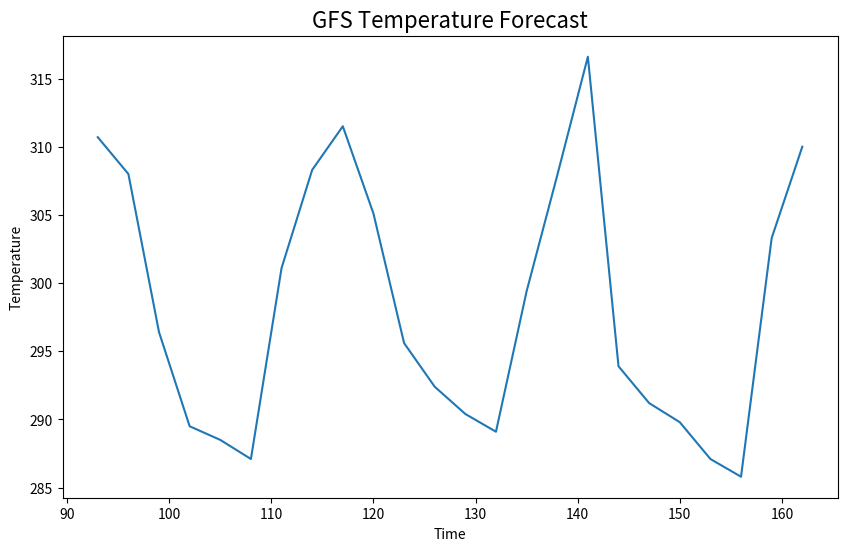
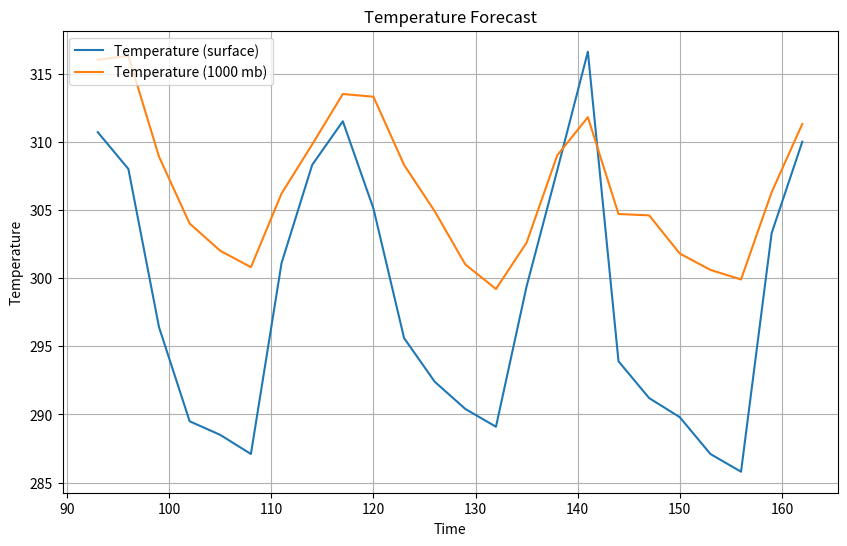
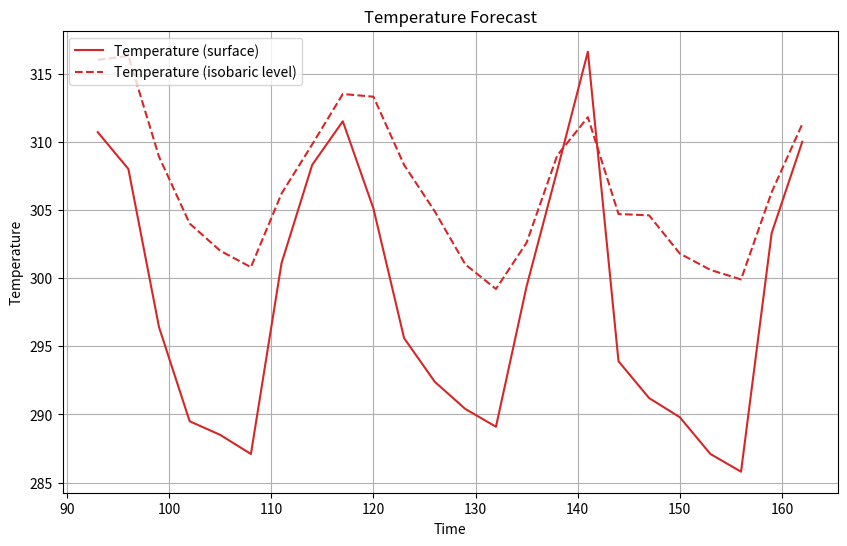
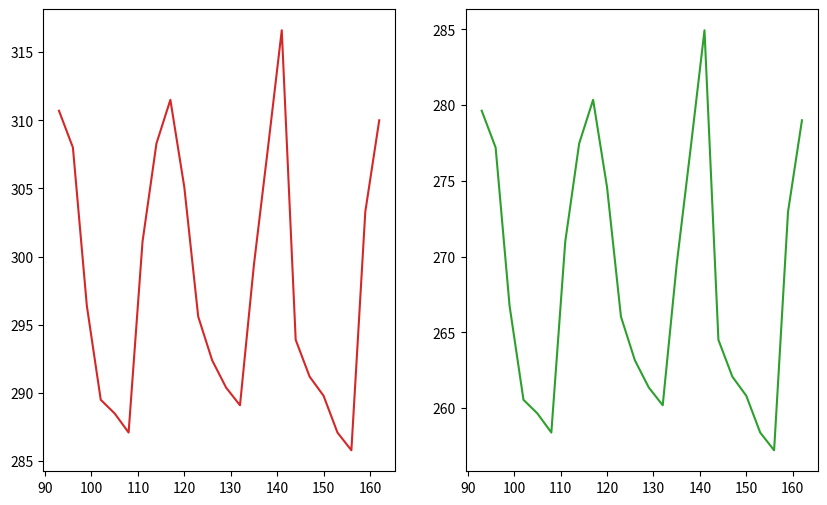
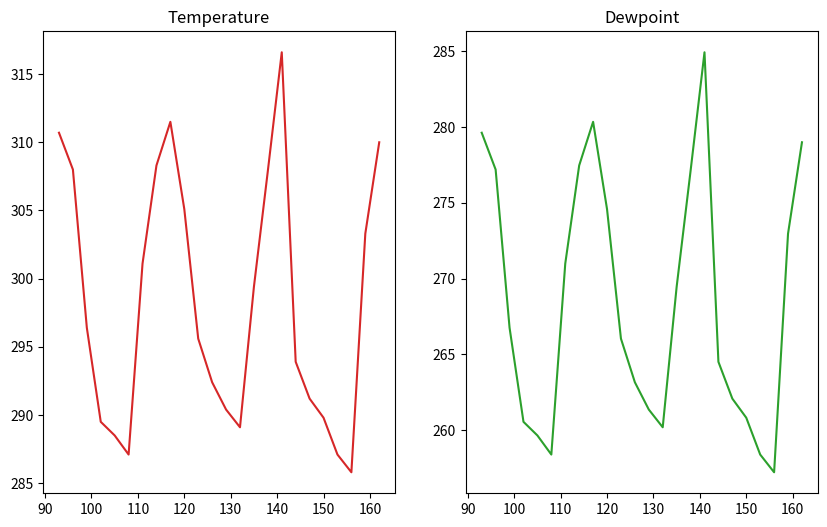
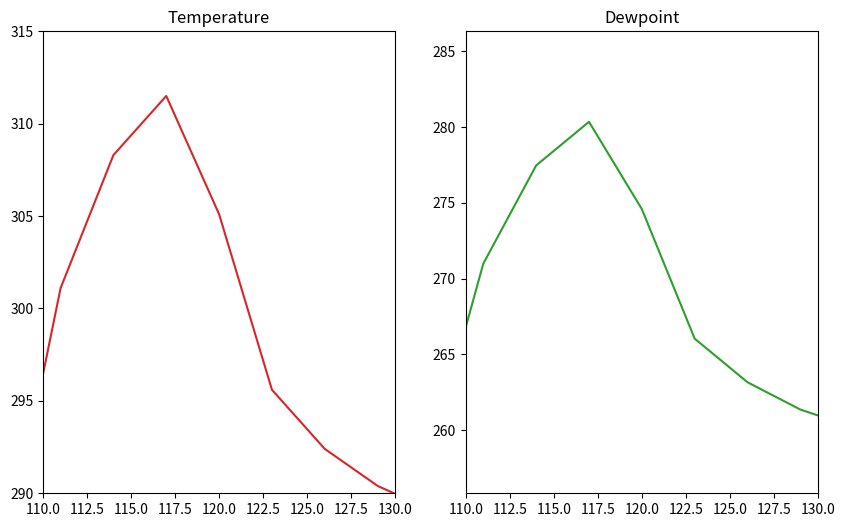
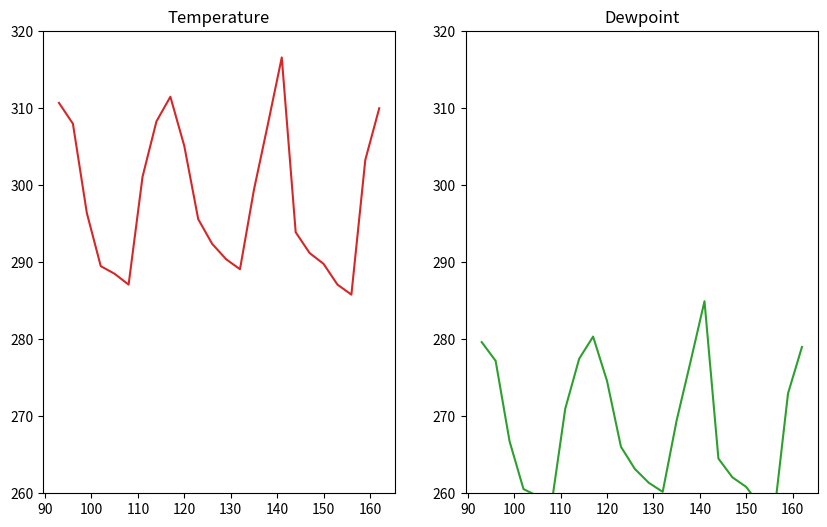
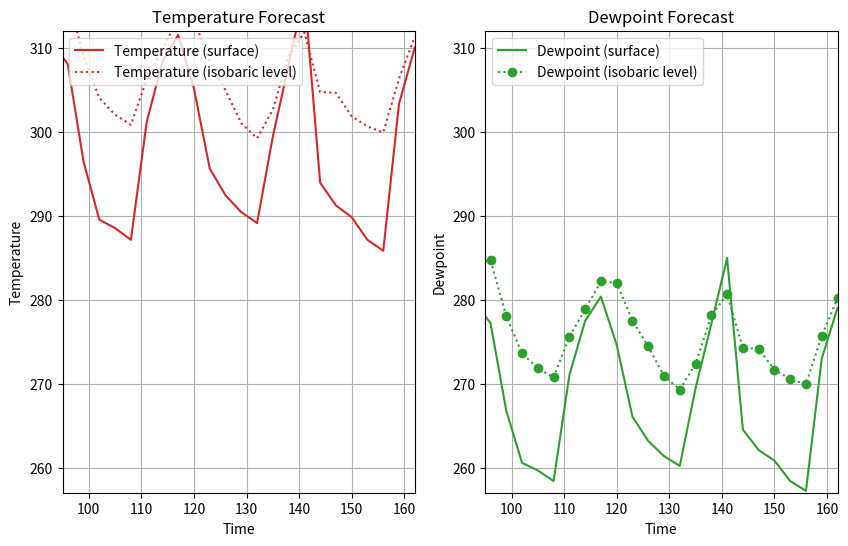
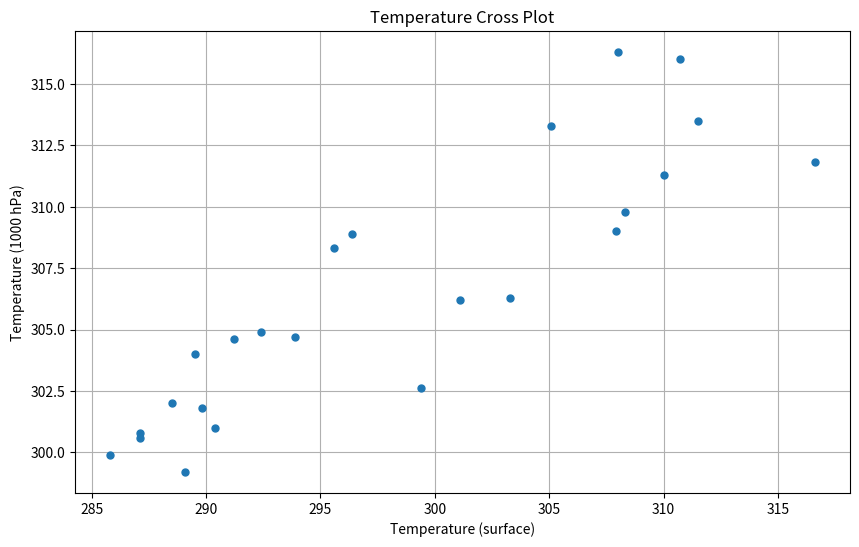
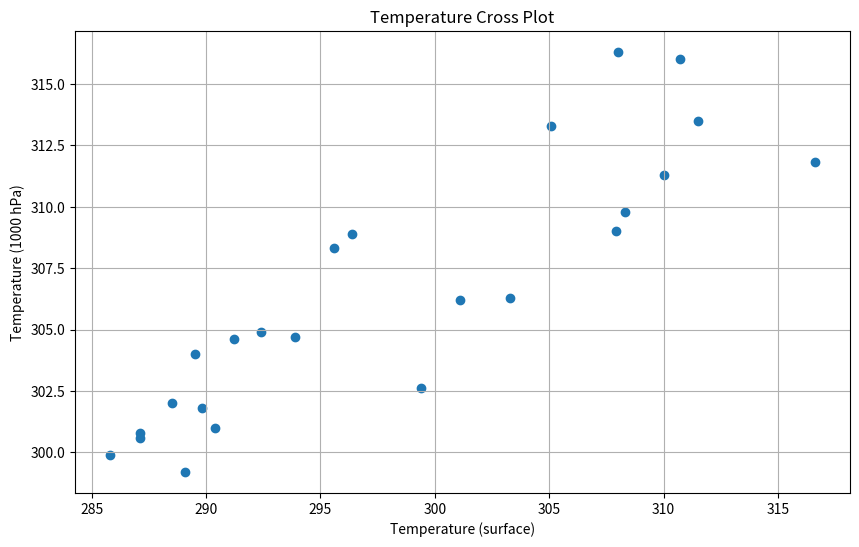
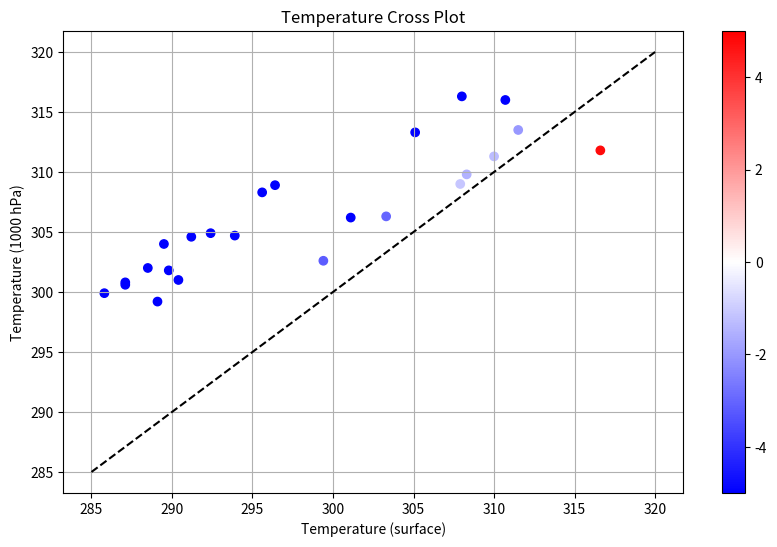
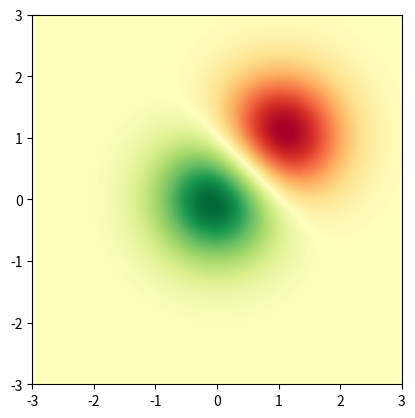
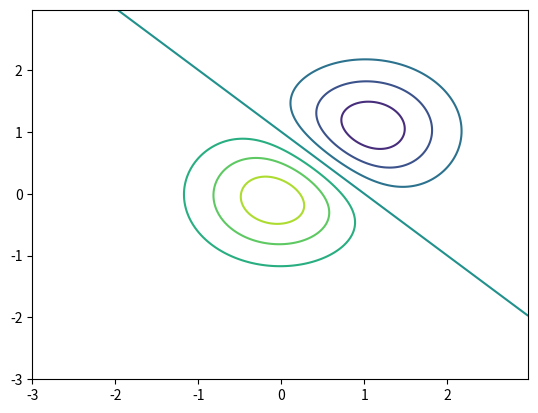
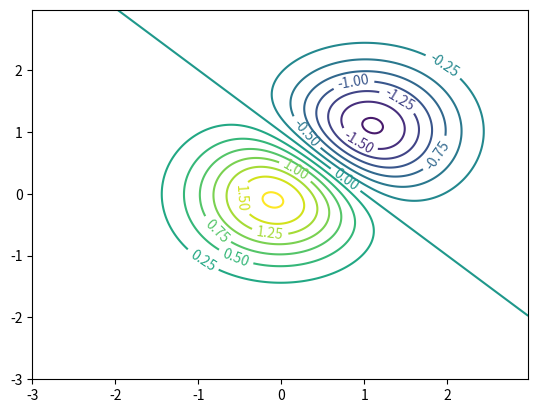
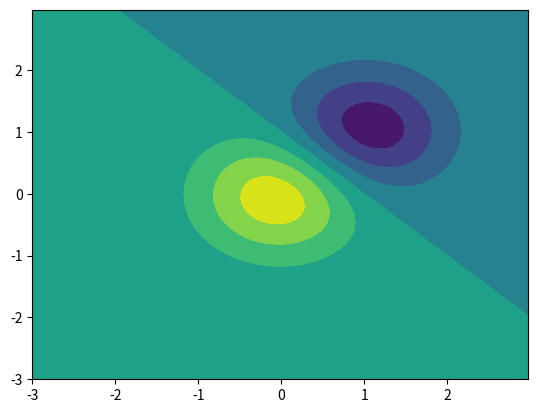
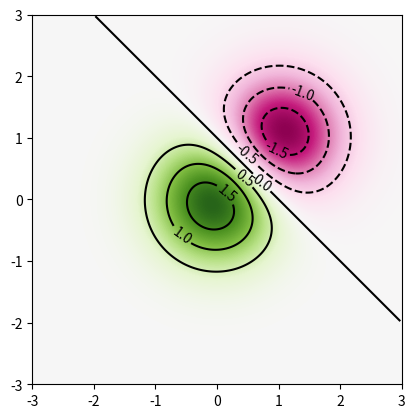

These charts were generated, in order, by the following Python code:
import matplotlib.pyplot as plt
import numpy as np

times = np.array(
    [
        93.0,
        96.0,
        99.0,
        102.0,
        105.0,
        108.0,
        111.0,
        114.0,
        117.0,
        120.0,
        123.0,
        126.0,
        129.0,
        132.0,
        135.0,
        138.0,
        141.0,
        144.0,
        147.0,
        150.0,
        153.0,
        156.0,
        159.0,
        162.0,
    ]
)
temps = np.array(
    [
        310.7,
        308.0,
        296.4,
        289.5,
        288.5,
        287.1,
        301.1,
        308.3,
        311.5,
        305.1,
        295.6,
        292.4,
        290.4,
        289.1,
        299.4,
        307.9,
        316.6,
        293.9,
        291.2,
        289.8,
        287.1,
        285.8,
        303.3,
        310.0,
    ]
)

# Create a figure
fig = plt.figure(figsize=(10, 6))

# Ask, out of a 1x1 grid of plots, the first axes.
ax = fig.add_subplot(1, 1, 1)

# Plot times as x-variable and temperatures as y-variable
ax.plot(times, temps)

# Add some labels to the plot
ax.set_xlabel('Time')
ax.set_ylabel('Temperature')

# Prompt the notebook to re-display the figure after we modify it
fig

ax.set_title('GFS Temperature Forecast', size=16)

fig

temps_1000 = np.array(
    [
        316.0,
        316.3,
        308.9,
        304.0,
        302.0,
        300.8,
        306.2,
        309.8,
        313.5,
        313.3,
        308.3,
        304.9,
        301.0,
        299.2,
        302.6,
        309.0,
        311.8,
        304.7,
        304.6,
        301.8,
        300.6,
        299.9,
        306.3,
        311.3,
    ]
)

fig = plt.figure(figsize=(10, 6))
ax = fig.add_subplot(1, 1, 1)

# Plot two series of data
# The label argument is used when generating a legend.
ax.plot(times, temps, label='Temperature (surface)')
ax.plot(times, temps_1000, label='Temperature (1000 mb)')

# Add labels and title
ax.set_xlabel('Time')
ax.set_ylabel('Temperature')
ax.set_title('Temperature Forecast')

# Add gridlines
ax.grid(True)

# Add a legend to the upper left corner of the plot
ax.legend(loc='upper left')

fig = plt.figure(figsize=(10, 6))
ax = fig.add_subplot(1, 1, 1)

# Specify how our lines should look
ax.plot(times, temps, color='tab:red', label='Temperature (surface)')
ax.plot(
    times,
    temps_1000,
    color='tab:red',
    linestyle='--',
    label='Temperature (isobaric level)',
)

# Set the labels and title
ax.set_xlabel('Time')
ax.set_ylabel('Temperature')
ax.set_title('Temperature Forecast')

# Add the grid
ax.grid(True)

# Add a legend to the upper left corner of the plot
ax.legend(loc='upper left')

dewpoint = 0.9 * temps
dewpoint_1000 = 0.9 * temps_1000

fig = plt.figure(figsize=(10, 6))

# Create a plot for temperature
ax = fig.add_subplot(1, 2, 1)
ax.plot(times, temps, color='tab:red')

# Create a plot for dewpoint
ax2 = fig.add_subplot(1, 2, 2)
ax2.plot(times, dewpoint, color='tab:green')

fig = plt.figure(figsize=(10, 6))

# Create a plot for temperature
ax = fig.add_subplot(1, 2, 1)
ax.plot(times, temps, color='tab:red')
ax.set_title('Temperature')

# Create a plot for dewpoint
ax2 = fig.add_subplot(1, 2, 2)
ax2.plot(times, dewpoint, color='tab:green')
ax2.set_title('Dewpoint')

fig = plt.figure(figsize=(10, 6))

# Create a plot for temperature
ax = fig.add_subplot(1, 2, 1)
ax.plot(times, temps, color='tab:red')
ax.set_title('Temperature')
ax.set_xlim(110, 130)
ax.set_ylim(290, 315)

# Create a plot for dewpoint
ax2 = fig.add_subplot(1, 2, 2)
ax2.plot(times, dewpoint, color='tab:green')
ax2.set_title('Dewpoint')
ax2.set_xlim(110, 130)

fig = plt.figure(figsize=(10, 6))

# Create a plot for temperature
ax = fig.add_subplot(1, 2, 1)
ax.plot(times, temps, color='tab:red')
ax.set_title('Temperature')
ax.set_ylim(260, 320)

# Create a plot for dewpoint
ax2 = fig.add_subplot(1, 2, 2, sharex=ax, sharey=ax)
ax2.plot(times, dewpoint, color='tab:green')
ax2.set_title('Dewpoint')

fig = plt.figure(figsize=(10, 6))
ax = fig.add_subplot(1, 2, 1)

# Specify how our lines should look
ax.plot(times, temps, color='tab:red', label='Temperature (surface)')
ax.plot(
    times,
    temps_1000,
    color='tab:red',
    linestyle=':',
    label='Temperature (isobaric level)',
)

# Add labels, grid, and legend
ax.set_xlabel('Time')
ax.set_ylabel('Temperature')
ax.set_title('Temperature Forecast')
ax.grid(True)
ax.legend(loc='upper left')


# Add our second plot - for dewpoint, changing the colors and labels
ax2 = fig.add_subplot(1, 2, 2, sharex=ax, sharey=ax)
ax2.plot(times, dewpoint, color='tab:green', label='Dewpoint (surface)')
ax2.plot(
    times,
    dewpoint_1000,
    color='tab:green',
    linestyle=':',
    marker='o',
    label='Dewpoint (isobaric level)',
)

ax2.set_xlabel('Time')
ax2.set_ylabel('Dewpoint')
ax2.set_title('Dewpoint Forecast')
ax2.grid(True)
ax2.legend(loc='upper left')
ax2.set_ylim(257, 312)
ax2.set_xlim(95, 162)

fig = plt.figure(figsize=(10, 6))
ax = fig.add_subplot(1, 1, 1)

# Specify no line with circle markers
ax.plot(temps, temps_1000, linestyle='None', marker='o', markersize=5)

ax.set_xlabel('Temperature (surface)')
ax.set_ylabel('Temperature (1000 hPa)')
ax.set_title('Temperature Cross Plot')
ax.grid(True)

fig = plt.figure(figsize=(10, 6))
ax = fig.add_subplot(1, 1, 1)

# Specify no line with circle markers
ax.scatter(temps, temps_1000)

ax.set_xlabel('Temperature (surface)')
ax.set_ylabel('Temperature (1000 hPa)')
ax.set_title('Temperature Cross Plot')
ax.grid(True)

fig = plt.figure(figsize=(10, 6))
ax = fig.add_subplot(1, 1, 1)

ax.plot([285, 320], [285, 320], color='black', linestyle='--')
s = ax.scatter(temps, temps_1000, c=(temps - temps_1000), cmap='bwr', vmin=-5, vmax=5)
fig.colorbar(s)

ax.set_xlabel('Temperature (surface)')
ax.set_ylabel('Temperature (1000 hPa)')
ax.set_title('Temperature Cross Plot')
ax.grid(True)

x = y = np.arange(-3.0, 3.0, 0.025)
X, Y = np.meshgrid(x, y)
Z1 = np.exp(-(X ** 2) - Y ** 2)
Z2 = np.exp(-((X - 1) ** 2) - (Y - 1) ** 2)
Z = (Z1 - Z2) * 2

fig, ax = plt.subplots()
im = ax.imshow(
    Z, interpolation='bilinear', cmap='RdYlGn', origin='lower', extent=[-3, 3, -3, 3]
)

fig, ax = plt.subplots()
ax.contour(X, Y, Z)

fig, ax = plt.subplots()
c = ax.contour(X, Y, Z, levels=np.arange(-2, 2, 0.25))
ax.clabel(c)

fig, ax = plt.subplots()
c = ax.contourf(X, Y, Z)

fig, ax = plt.subplots()
im = ax.imshow(
    Z, interpolation='bilinear', cmap='PiYG', origin='lower', extent=[-3, 3, -3, 3]
)
c = ax.contour(X, Y, Z, levels=np.arange(-2, 2, 0.5), colors='black')
ax.clabel(c)